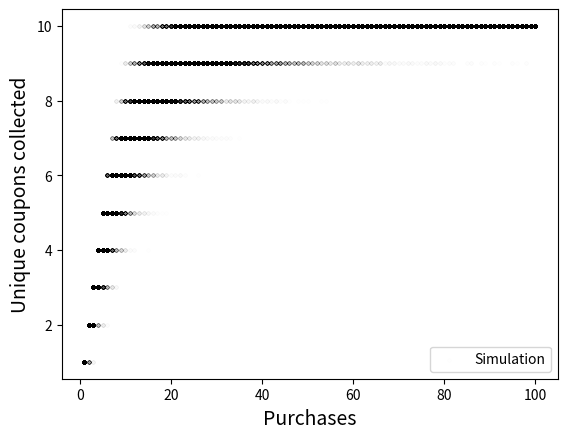

Source code (Python):
import random
from pprint import pprint
import time
import matplotlib.pyplot as plt
import numpy
from collections import Counter

def calculate_eta(portion, time):
	return time / portion - time

def create_sample(max_purchase_count, coupon_count):
	purchase_count = random.randint(1, max_purchase_count)
	coupons = [random.randint(1, coupon_count) for _ in range(purchase_count)]
	return [purchase_count , len(set(coupons))]

def create_samples(sample_count, max_purchase_count, coupon_count):
	start_time = time.time()
	samples = []
	for _ in range(sample_count):
		samples.append(create_sample(max_purchase_count, coupon_count))
		if len(samples) % (len(samples) / sample_count) == 0:
			portion = len(samples) / sample_count
			time_taken = time.time() - start_time
			eta = calculate_eta(portion, time_taken)
			percentage = portion * 100
			eta_seconds = eta % 60
			eta_minutes = ((eta - eta_seconds) / 60) % 60
			eta_hours = (eta - eta_seconds - eta_minutes) / 3600
			print(f"PROCESSING progress={percentage:.2f}% time={time_taken} eta={str(int(eta_hours)).zfill(2)}:{str(int(eta_minutes)).zfill(2)}:{str(int(eta_seconds)).zfill(2)}")
	return samples

def plot(samples):
	font = {'size': 14}
	x = [sample[0] for sample in samples]
	y = [sample[1] for sample in samples]
	
	plt.xlabel("Unique coupons", fontdict=font)
	plt.ylabel("Purchases until full set", fontdict=font)
	plt.scatter(x, y, marker=".", color="black" , alpha=0.02)
	plt.plot(numpy.arange(1, 201), calculate_multiplied_harmonic_series(200), color="black")
	plt.legend(["Expected", "Simulation"], loc=4)
	# plt.yscale("log")
	plt.show()

def main():
	samples1 = create_samples(100000, 100, 10)
	# samples2 = create_samples(10000, 200, 20)

	# print(samples)
	font = {'size': 14}

	# counts = Counter(samples)
	# print(*counts.keys(), sep="\t")
	# print(*counts.values(), sep="\t")
	# plt.hist(samples, COUPON_COUNT, range=[0, COUPON_COUNT])
	# plt.xlim(0, 100)
	plt.xlabel("Purchases", fontdict=font)
	plt.ylabel("Unique coupons collected", fontdict=font)
	plt.scatter([sample[0] for sample in samples1], [sample[1] for sample in samples1], color="black", marker=".", alpha=0.002)
	plt.legend(["Simulation"], loc=4)
	# plt.scatter([sample[0] for sample in samples2], [sample[1] for sample in samples2], color="red", marker=".", alpha=0.02)
	# plt.scatter([sample[0] for sample in samples3], [sample[1] for sample in samples3], color="green", marker=".", alpha=0.02)
	# plt.scatter([sample[0] for sample in samples4], [sample[1] for sample in samples4], color="blue", marker=".", alpha=0.02)
	plt.show()
	# with open("data.txt", "w") as file:
	# 	file.write("\n".join(["\t".join(str(item) for item in sample) for sample in samples]))
	# plot(samples)

	
if __name__ == '__main__':
	main()
